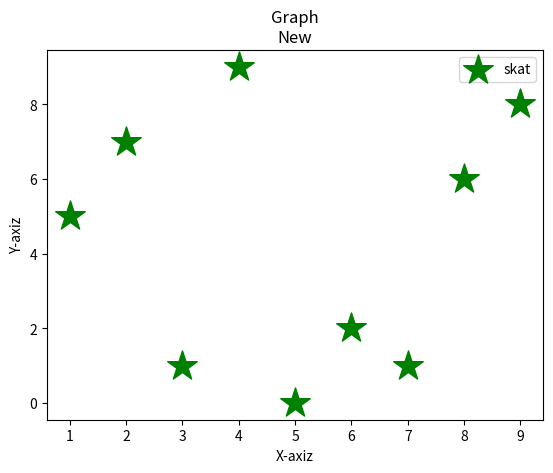

Python code for this plot:
import matplotlib.pyplot as plt

x=[1,2,3,4,5,6,7,8,9]
y=[5,7,1,9,0,2,1,6,8]
# use google for color and marker types in matplotlib
plt.scatter(x,y,label='skat',color='Green' ,marker='*',s=500)
plt.legend()
plt.xlabel("X-axiz")
plt.ylabel("Y-axiz")
plt.title("Graph\nNew")
plt.show()